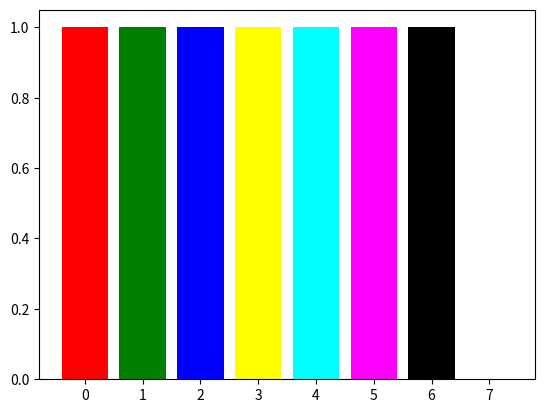

Generate this figure with matplotlib:
import matplotlib.pyplot as plt

colors = ['red', 'green', 'blue', 'yellow', 'cyan', 'magenta', 'black', 'white']

plt.bar(range(len(colors)), [1]*len(colors), color=colors)
plt.show()